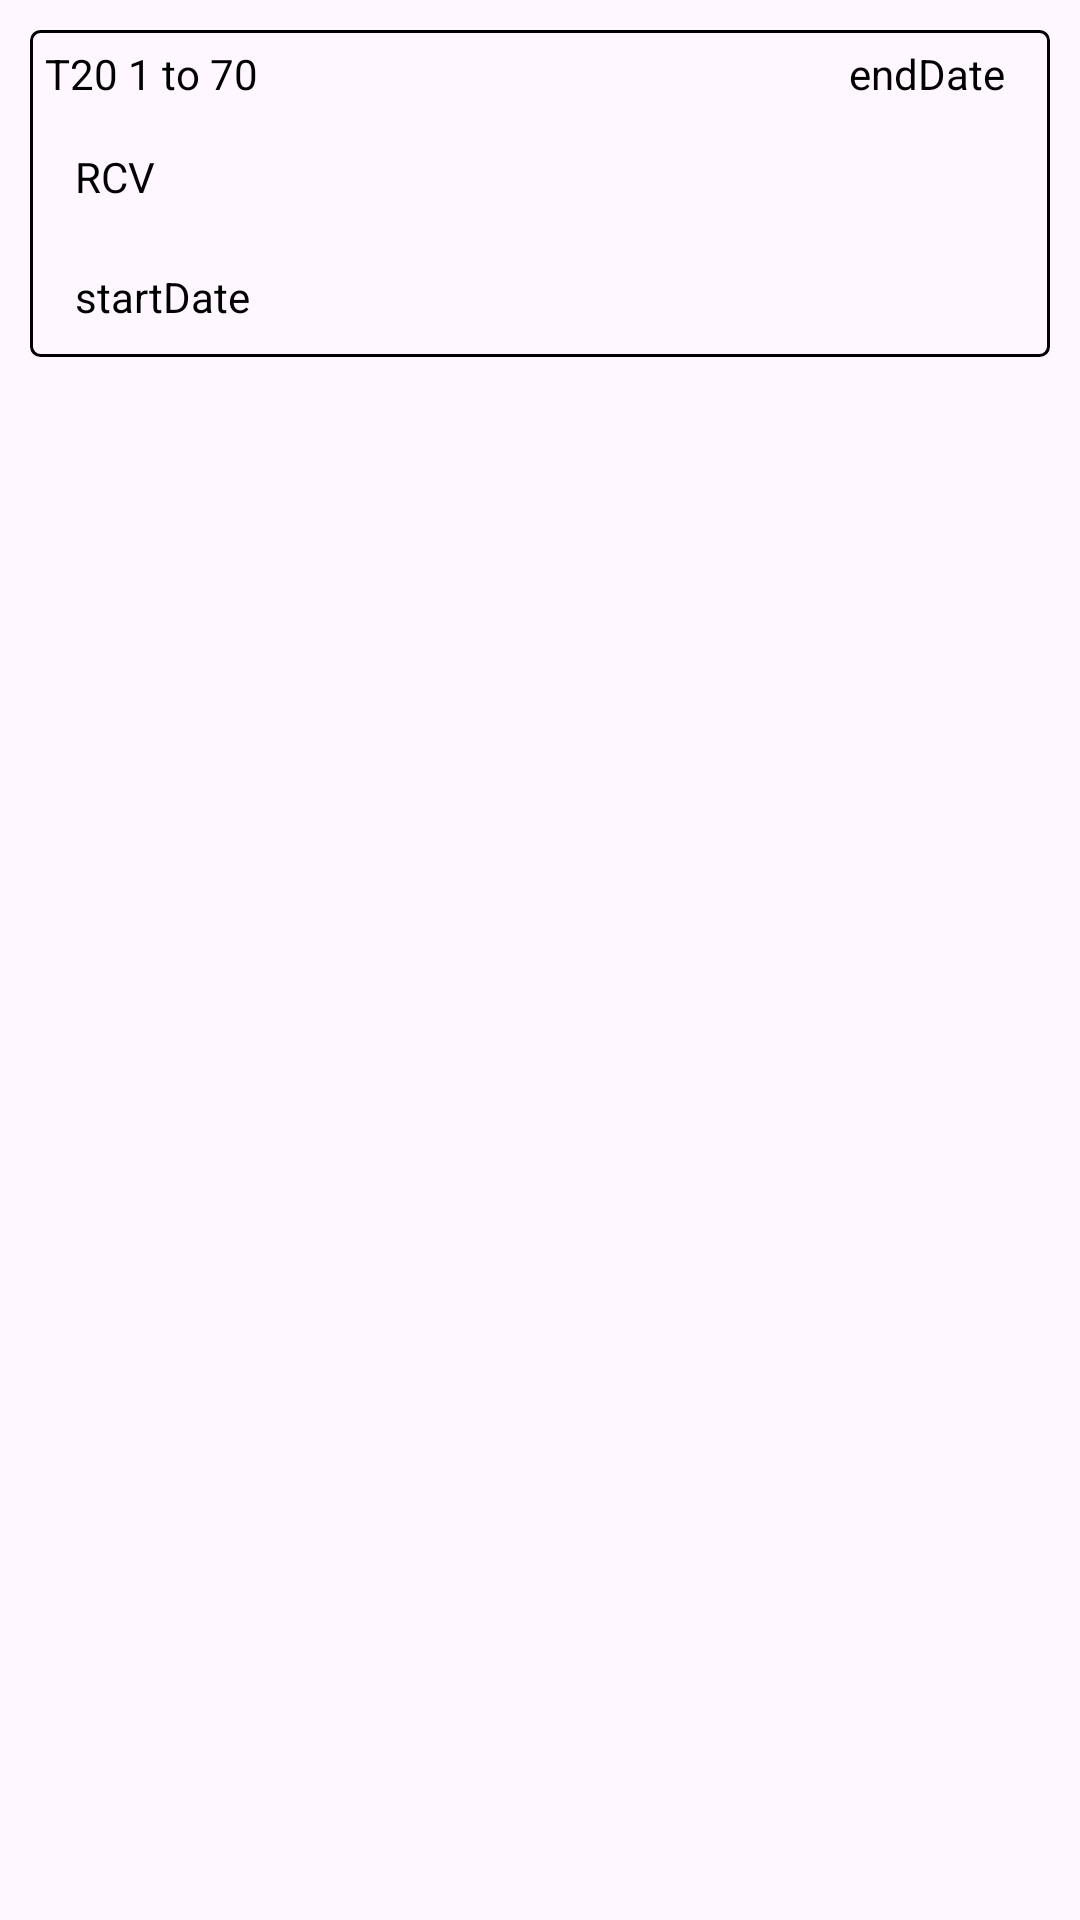

Layout XML and referenced resources for this Android screen:
<!-- AndroidManifest.xml: application theme Theme.RetrofitGoogleAds -->
<!-- res/layout/ads_list_view.xml -->
<?xml version="1.0" encoding="utf-8"?>
<LinearLayout
    xmlns:android="http://schemas.android.com/apk/res/android"
    android:layout_width="match_parent"
    android:orientation="vertical"
    xmlns:ads="http://schemas.android.com/apk/res-auto"
    android:layout_height="wrap_content">
    <LinearLayout
        android:layout_width="match_parent"
        android:background="@drawable/edit_shape"
        android:layout_margin="10dp"

        android:orientation="vertical"
        android:layout_height="wrap_content">
        <LinearLayout
            android:layout_width="match_parent"
            android:orientation="horizontal"
            android:layout_margin="5dp"
            android:layout_height="wrap_content">
            <TextView
                android:id="@+id/matchType"
                android:layout_width="0dp"
                android:layout_weight="1"
                android:text="T20 1 to 70"
                android:gravity="start|center"
                android:textColor="@color/black"
                android:layout_height="wrap_content"/>
            <TextView
                android:id="@+id/endDate"
                android:layout_width="0dp"
                android:layout_weight="1"
                android:text="endDate"
                android:paddingEnd="10dp"
                android:gravity="end|center"
                android:textColor="@color/black"
                android:layout_height="match_parent"/>
        </LinearLayout>

        <LinearLayout
            android:layout_width="match_parent"
            android:orientation="horizontal"
            android:layout_margin="5dp"

            android:layout_height="30dp">
            <ImageView
                android:id="@+id/teamAImage"

                android:layout_width="wrap_content"
                android:layout_height="match_parent"/>
            <TextView
                android:id="@+id/name"
                android:layout_width="match_parent"
                android:text="RCV"
                android:paddingStart="10dp"
                android:gravity="start|center"
                android:textColor="@color/black"
                android:layout_height="match_parent"/>
        </LinearLayout>
        <LinearLayout
            android:layout_width="match_parent"
            android:orientation="horizontal"
            android:layout_margin="5dp"

            android:layout_height="30dp">

            <TextView
                android:id="@+id/startDate"
                android:layout_width="0dp"
                android:layout_weight="1"
                android:text="startDate"
                android:paddingStart="10dp"
                android:gravity="start|center"
                android:textColor="@color/black"
                android:layout_height="match_parent"/>

        </LinearLayout>

    </LinearLayout>


</LinearLayout>
<!-- resources referenced by this layout -->
<resources>
  <!-- drawable edit_shape (drawable) -->
  <?xml version="1.0" encoding="utf-8"?>
  <shape xmlns:android="http://schemas.android.com/apk/res/android">
  <stroke android:width="1dp"
      android:color="@color/black"></stroke>
  <corners android:radius="3dp"></corners>
  
      </shape>
  <style name="Theme.RetrofitGoogleAds" parent="Base.Theme.RetrofitGoogleAds" />
  <style name="Base.Theme.RetrofitGoogleAds" parent="Theme.Material3.DayNight.NoActionBar">
          
          
      </style>
  <!-- not gathered from this repository: default colours our renderer supplied (Android Studio template values) -->
  <color name="black">#FF000000</color>
</resources>
